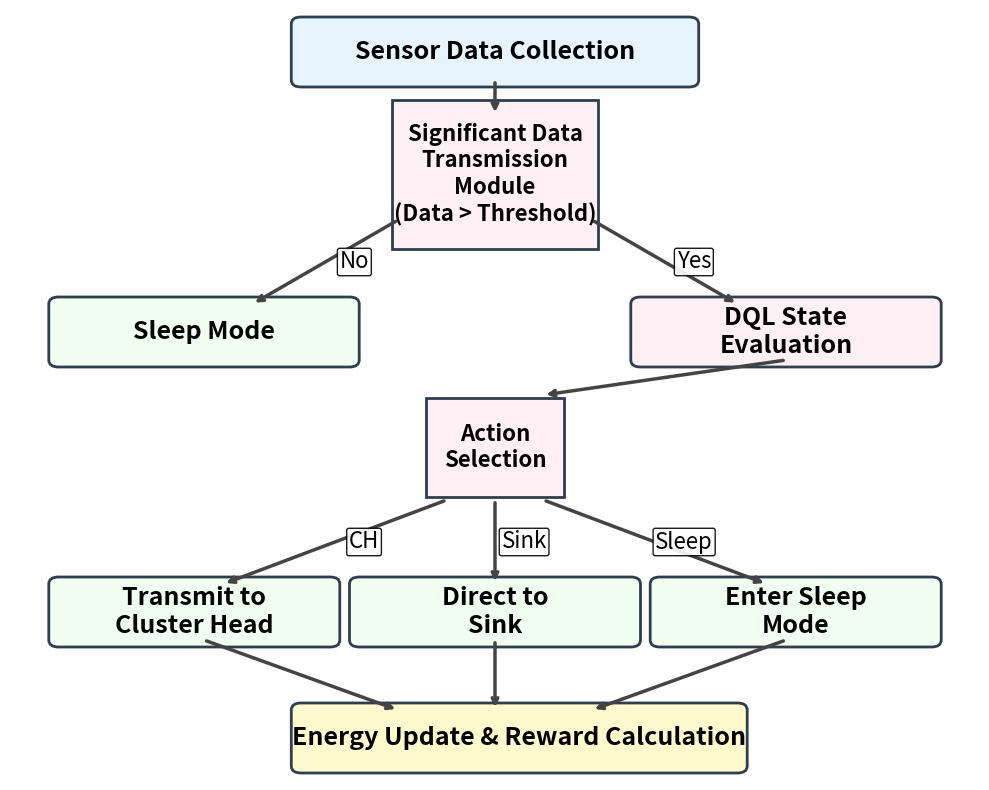
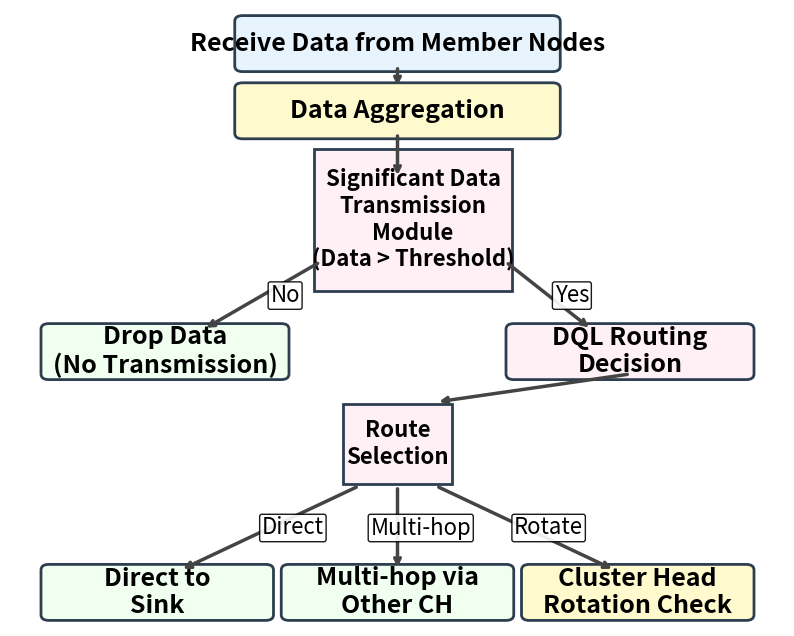

Here is the Python script that generated these plots, in order: (Note: this script raises an exception after producing the figures.)
import matplotlib.pyplot as plt
import matplotlib.patches as patches
from matplotlib.patches import FancyBboxPatch, Circle, Rectangle
import numpy as np

# Create separate figures for better clarity - more compact
fig1, ax1 = plt.subplots(1, 1, figsize=(10, 8))
fig2, ax2 = plt.subplots(1, 1, figsize=(10, 8))

# Colors
colors = {
    'sensor': '#E8F4FD',      # Light blue
    'decision': '#FFF0F5',    # Light pink  
    'action': '#F0FFF0',      # Light green
    'cluster': '#FFFACD',     # Light yellow
    'sink': '#FFE4E1',        # Light coral
    'border': '#2C3E50'       # Dark blue
}

def create_box(ax, x, y, width, height, text, color, fontsize=14):
    """Create a rounded box with text"""
    box = FancyBboxPatch((x, y), width, height, boxstyle="round,pad=0.1",
                        facecolor=color, edgecolor=colors['border'], linewidth=2)
    ax.add_patch(box)
    ax.text(x + width/2, y + height/2, text, fontsize=fontsize+4, fontweight='bold',
            ha='center', va='center')

def create_diamond(ax, x, y, width, height, text, color):
    """Create diamond shape for decisions"""
    diamond = patches.RegularPolygon((x + width/2, y + height/2), 4, 
                                   radius=width/2, orientation=np.pi/4,
                                   facecolor=color, edgecolor=colors['border'], linewidth=2)
    ax.add_patch(diamond)
    ax.text(x + width/2, y + height/2, text, fontsize=16, fontweight='bold',
            ha='center', va='center')

def create_arrow(ax, start_x, start_y, end_x, end_y, label=''):
    """Create simple arrow"""
    ax.annotate('', xy=(end_x, end_y), xytext=(start_x, start_y),
                arrowprops=dict(arrowstyle='->', lw=2.5, color='#444444'))
    if label:
        mid_x, mid_y = (start_x + end_x)/2, (start_y + end_y)/2
        ax.text(mid_x + 0.3, mid_y, label, fontsize=16, ha='center', va='center',
                bbox=dict(boxstyle="round,pad=0.1", facecolor='white', alpha=0.9))

# FIGURE 1: Regular Node Forwarding - Compact design
ax1.set_xlim(0, 10)
ax1.set_ylim(0, 11)
# ax1.set_title('Regular Node Data Forwarding Strategy', fontsize=16, fontweight='bold', pad=20)
ax1.axis('off')

# Regular node flow with compact boxes
create_box(ax1, 3, 10, 4, 0.8, 'Sensor Data Collection', colors['sensor'])
create_diamond(ax1, 3.5, 8, 3, 1.3, 'Significant Data\nTransmission\nModule\n(Data > Threshold)', colors['decision'])
create_box(ax1, 0.5, 6, 3, 0.8, 'Sleep Mode', colors['action'])
create_box(ax1, 6.5, 6, 3, 0.8, 'DQL State\nEvaluation', colors['decision'])
create_diamond(ax1, 4, 4, 2, 1.5, 'Action\nSelection', colors['decision'])
create_box(ax1, 0.5, 2, 2.8, 0.8, 'Transmit to\nCluster Head', colors['action'])
create_box(ax1, 3.6, 2, 2.8, 0.8, 'Direct to\nSink', colors['action'])
create_box(ax1, 6.7, 2, 2.8, 0.8, 'Enter Sleep\nMode', colors['action'])
create_box(ax1, 3, 0.2, 4.5, 0.8, 'Energy Update & Reward Calculation', colors['cluster'])

# Arrows for regular node - compact spacing
create_arrow(ax1, 5, 10, 5, 9.5)
create_arrow(ax1, 4, 8, 2.5, 6.8, 'No')
create_arrow(ax1, 6, 8, 7.5, 6.8, 'Yes')
create_arrow(ax1, 8, 6, 5.5, 5.5)
create_arrow(ax1, 4.5, 4, 2.2, 2.8, 'CH')
create_arrow(ax1, 5, 4, 5, 2.8, 'Sink')
create_arrow(ax1, 5.5, 4, 7.8, 2.8, 'Sleep')
create_arrow(ax1, 2, 2, 4, 1)
create_arrow(ax1, 5, 2, 5, 1)
create_arrow(ax1, 8, 2, 6, 1)

# FIGURE 2: Cluster Head Forwarding - Compact design
ax2.set_xlim(0, 10)
ax2.set_ylim(0, 11)
# ax2.set_title('Cluster Head Data Forwarding Strategy', fontsize=16, fontweight='bold', pad=20)
ax2.axis('off')

# Cluster head flow with compact boxes
create_box(ax2, 3, 10, 4, 0.8, 'Receive Data from Member Nodes', colors['sensor'])
create_box(ax2, 3, 8.8, 4, 0.8, 'Data Aggregation', colors['cluster'])
create_diamond(ax2, 3.4, 6.5, 3.6, 1.5, 'Significant Data\nTransmission\nModule\n(Data > Threshold)', colors['decision'])
create_box(ax2, 0.5, 4.5, 3, 0.8, 'Drop Data\n(No Transmission)', colors['action'])
create_box(ax2, 6.5, 4.5, 3, 0.8, 'DQL Routing\nDecision', colors['decision'])
create_diamond(ax2, 4, 2.5, 2, 1.5, 'Route\nSelection', colors['decision'])
create_box(ax2, 0.5, 0.2, 2.8, 0.8, 'Direct to\nSink', colors['action'])
create_box(ax2, 3.6, 0.2, 2.8, 0.8, 'Multi-hop via\nOther CH', colors['action'])
create_box(ax2, 6.7, 0.2, 2.8, 0.8, 'Cluster Head\nRotation Check', colors['cluster'])

# Arrows for cluster head - compact spacing
create_arrow(ax2, 5, 10, 5, 9.6)
create_arrow(ax2, 5, 8.8, 5, 8)
create_arrow(ax2, 4, 6.5, 2.5, 5.3, 'No')
create_arrow(ax2, 6.4, 6.5, 7.5, 5.3, 'Yes')
create_arrow(ax2, 8, 4.5, 5.5, 4)
create_arrow(ax2, 4.5, 2.5, 2.2, 1, 'Direct')
create_arrow(ax2, 5, 2.5, 5, 1, 'Multi-hop')
create_arrow(ax2, 5.5, 2.5, 7.8, 1, 'Rotate')

# Save both figures separately
plt.figure(fig1.number)
plt.tight_layout()
plt.savefig('/home/<user>/Desktop/Thesis/MatLab/All figures/regular_node_forwarding.png', 
            dpi=300, bbox_inches='tight', facecolor='white')
plt.savefig('/home/<user>/Desktop/Thesis/MatLab/All figures/regular_node_forwarding.pdf', 
            dpi=300, bbox_inches='tight', facecolor='white')

plt.figure(fig2.number)
plt.tight_layout()
plt.savefig('/home/<user>/Desktop/Thesis/MatLab/All figures/cluster_head_forwarding.png', 
            dpi=300, bbox_inches='tight', facecolor='white')
plt.savefig('/home/<user>/Desktop/Thesis/MatLab/All figures/cluster_head_forwarding.pdf', 
            dpi=300, bbox_inches='tight', facecolor='white')

plt.show()

print("✅ Data Forwarding Flow diagrams created successfully!")
print("📁 Files saved:")
print("   - regular_node_forwarding.png")
print("   - regular_node_forwarding.pdf")
print("   - cluster_head_forwarding.png")
print("   - cluster_head_forwarding.pdf")
